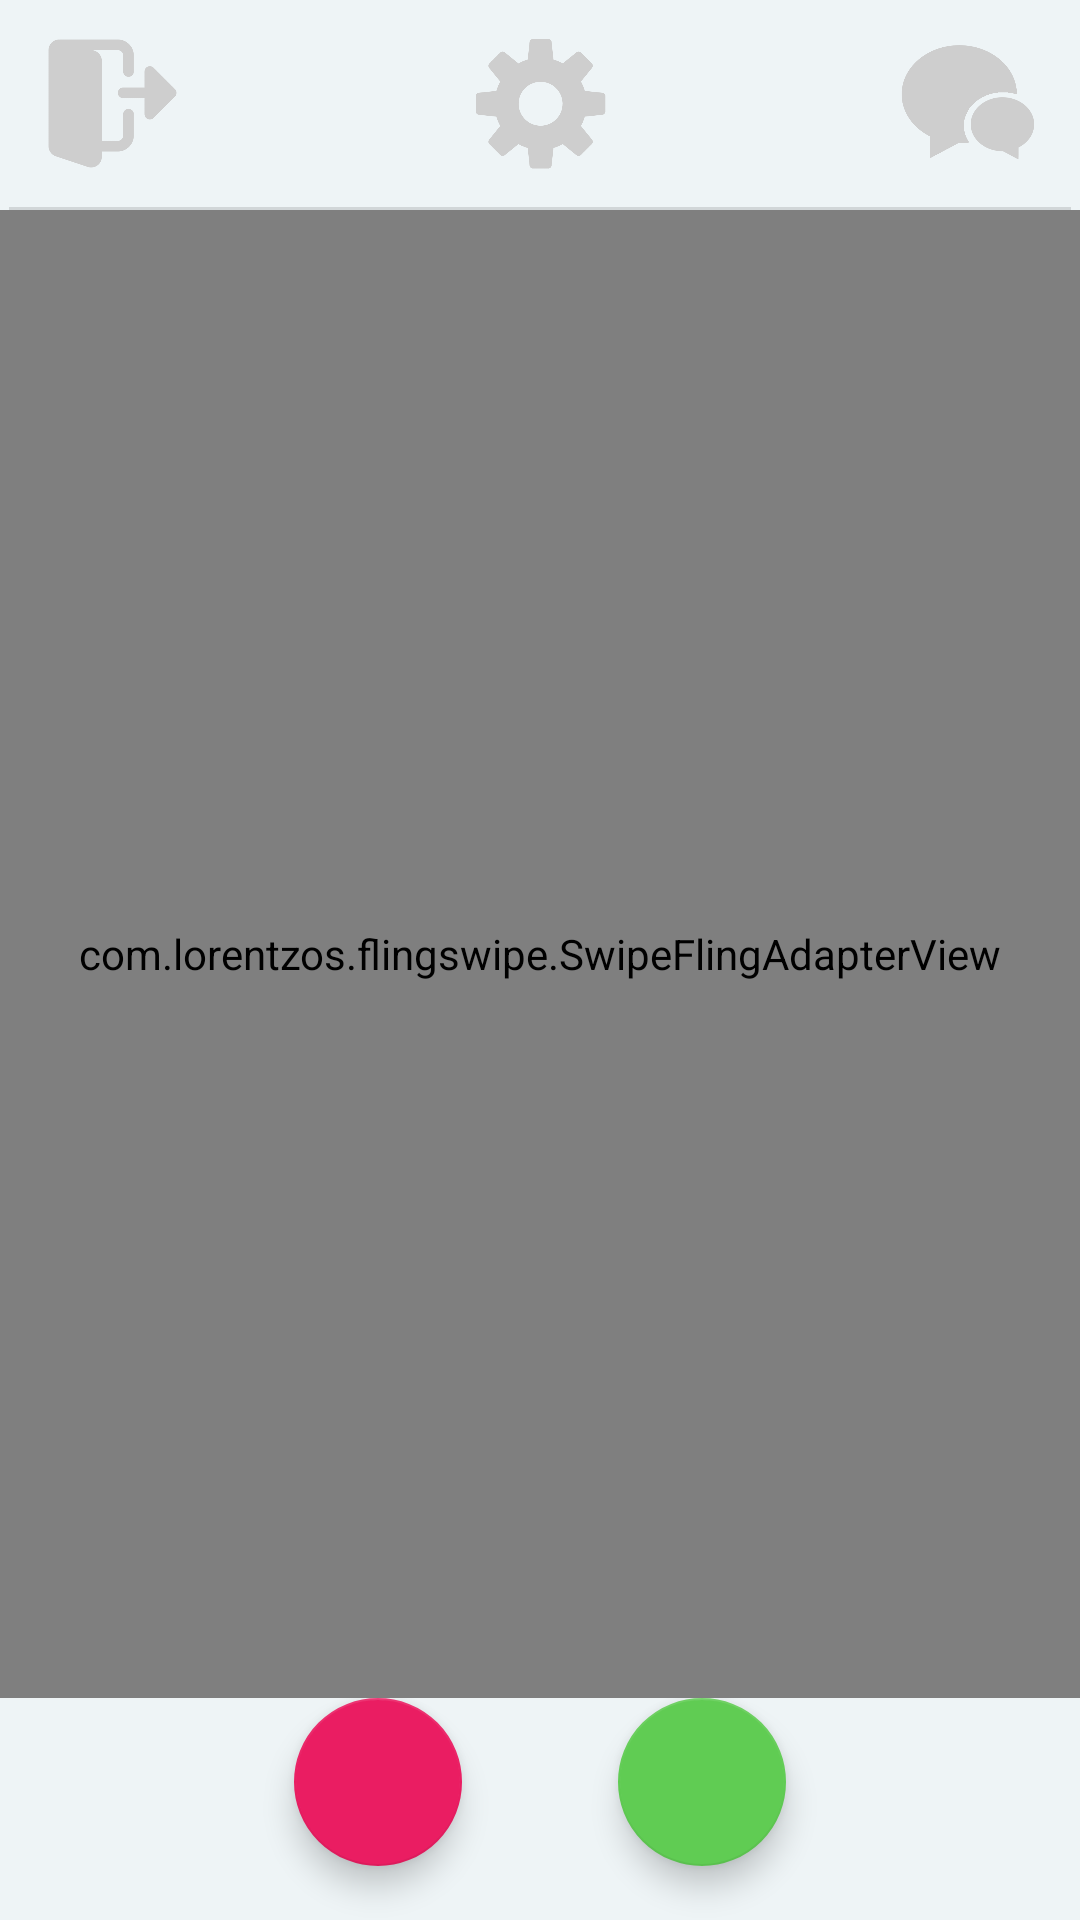

Reconstruct the res/layout file that produces this screen, plus the resources it refers to.
<!-- AndroidManifest.xml: application theme Theme.FireDate -->
<!-- res/layout/activity_swipe.xml -->
<?xml version="1.0" encoding="utf-8"?>
<RelativeLayout
    xmlns:android="http://schemas.android.com/apk/res/android"
    xmlns:app="http://schemas.android.com/apk/res-auto"
    xmlns:tools="http://schemas.android.com/tools"
    android:layout_width="match_parent"
    android:layout_height="match_parent"
    android:background="#eef4f6"
    tools:context=".activities.Activity_Swipe">

    <LinearLayout
        android:layout_width="match_parent"
        android:layout_height="match_parent"
        android:orientation="horizontal"
        android:layout_gravity="center">

        <View
            android:layout_width="0dp"
            android:layout_height="match_parent"
            android:layout_weight="1"/>

        <LinearLayout
            android:layout_width="wrap_content"
            android:layout_height="wrap_content"
            android:orientation="vertical"
            android:layout_gravity="center">
            <com.google.android.material.progressindicator.CircularProgressIndicator
                android:layout_width="wrap_content"
                android:layout_height="wrap_content"
                app:indicatorColor="@color/button_dark"
                android:layout_gravity="center"
                android:indeterminate="true" />
            <TextView
                android:layout_width="wrap_content"
                android:layout_height="wrap_content"
                android:text="Looking For \nPotential Connections"
                android:gravity="center"
                android:textAlignment="center"
                android:textStyle="bold"
                android:textSize="18sp"/>
        </LinearLayout>

        <View
            android:layout_width="0dp"
            android:layout_height="match_parent"
            android:layout_weight="1"/>

    </LinearLayout>

    <LinearLayout
        android:layout_width="match_parent"
        android:layout_height="match_parent"
        android:orientation="vertical">

        <LinearLayout
            android:layout_width="wrap_content"
            android:layout_height="wrap_content"
            android:layout_marginBottom="12dp"
            android:orientation="horizontal">

            <ImageView
                android:id="@+id/swipe_BTN_logout"
                android:layout_width="45dp"
                android:layout_height="45dp"
                android:layout_marginStart="15dp"
                android:layout_marginTop="12dp"
                android:src="@drawable/ic_logout" />

            <View
                android:layout_width="0dp"
                android:layout_height="0dp"
                android:layout_weight="1" />

            <ImageView
                android:id="@+id/swipe_BTN_settings"
                android:layout_width="45dp"
                android:layout_height="45dp"
                android:layout_marginTop="12dp"
                android:src="@drawable/ic_settings" />

            <View
                android:layout_width="0dp"
                android:layout_height="0dp"
                android:layout_weight="1" />

            <ImageView
                android:id="@+id/swipe_BTN_chats"
                android:layout_width="45dp"
                android:layout_height="45dp"
                android:layout_marginTop="12dp"
                android:layout_marginEnd="15dp"
                android:src="@drawable/ic_chats" />

        </LinearLayout>

        <com.google.android.material.divider.MaterialDivider
            android:layout_width="match_parent"
            android:layout_height="wrap_content"
            app:dividerInsetEnd="3dp"
            app:dividerInsetStart="3dp" />

        <com.lorentzos.flingswipe.SwipeFlingAdapterView
            android:id="@+id/swipe_FRM_cards"
            android:layout_width="match_parent"
            android:layout_height="0dp"
            android:layout_weight="1"
            app:rotation_degrees="15.5"
            tools:context=".activities.Activity_Swipe" />

        <LinearLayout
            android:layout_width="200dp"
            android:layout_height="wrap_content"
            android:layout_gravity="center_horizontal|bottom"
            android:orientation="horizontal"
            app:layout_constraintTop_toBottomOf="parent"
            tools:layout_editor_absoluteX="7dp">

            <com.google.android.material.floatingactionbutton.FloatingActionButton
                android:id="@+id/swipe_BTN_left"
                android:layout_width="wrap_content"
                android:layout_height="wrap_content"
                android:layout_gravity="bottom|right"
                android:layout_marginBottom="18dp"
                android:layout_marginHorizontal="18dp"
                app:backgroundTint="@color/button_light"
                app:srcCompat="@drawable/ic_dislike"/>

            <View
                android:layout_width="0dp"
                android:layout_height="match_parent"
                android:layout_weight="1" />

            <com.google.android.material.floatingactionbutton.FloatingActionButton
                android:id="@+id/swipe_BTN_right"
                android:layout_width="wrap_content"
                android:layout_height="wrap_content"
                android:layout_gravity="bottom|left"
                android:layout_marginBottom="18dp"
                android:layout_marginHorizontal="18dp"
                app:backgroundTint="#60CC53"
                app:srcCompat="@drawable/ic_like"/>

        </LinearLayout>
    </LinearLayout>


    <LinearLayout
        android:id="@+id/swipe_LL_loading"
        android:layout_width="match_parent"
        android:layout_height="match_parent"
        android:orientation="horizontal"
        android:background="#eef4f6"
        android:visibility="gone"
        android:layout_gravity="center">

        <View
            android:layout_width="0dp"
            android:layout_height="match_parent"
            android:layout_weight="1"/>

        <LinearLayout
            android:layout_width="wrap_content"
            android:layout_height="wrap_content"
            android:orientation="vertical"
            android:layout_gravity="center">
            <com.google.android.material.progressindicator.CircularProgressIndicator
                android:layout_width="wrap_content"
                android:layout_height="wrap_content"
                app:indicatorColor="@color/button_dark"
                android:layout_gravity="center"
                android:indeterminate="true" />
            <TextView
                android:layout_width="wrap_content"
                android:layout_height="wrap_content"
                android:text="Fetching Data..."
                android:gravity="center"
                android:textAlignment="center"
                android:textStyle="bold"
                android:textSize="18sp"/>
        </LinearLayout>


        <View
            android:layout_width="0dp"
            android:layout_height="match_parent"
            android:layout_weight="1"/>

    </LinearLayout>

    <LinearLayout
        android:id="@+id/swipe_layout_match"
        android:layout_width="match_parent"
        android:layout_height="match_parent"
        android:background="#A3020202"
        android:gravity="center_horizontal"
        android:orientation="vertical"
        android:visibility="gone"
        tools:context=".activities.Activity_Splash">

        <com.google.android.material.imageview.ShapeableImageView
            android:id="@+id/swipe_IMG_match"
            android:layout_width="300dp"
            android:layout_height="200dp"
            android:src="@drawable/img_match"
            android:layout_marginTop="150dp"/>

        <View
            android:layout_height="110dp"
            android:layout_width="0dp"></View>

        <TextView
            android:id="@+id/swipe_tv_match"
            android:layout_width="300dp"
            android:layout_height="100dp"
            android:text="match_text"
            android:textSize="30dp"
            android:textColor="#91A18C"
            ></TextView>

        <Button
            android:id="@+id/swipe_btn_match"
            android:layout_width="240dp"
            android:layout_height="50dp"
            android:text="Continue Swiping"
            android:visibility="invisible"
            ></Button>

    </LinearLayout>

</RelativeLayout>
<!-- resources referenced by this layout -->
<resources>
  <color name="button_dark">#7C0F34</color>
  <color name="button_light">#EA1D62</color>
  <!-- drawable ic_chats: png bitmap (drawable, 13330 bytes) -->
  <!-- drawable ic_logout: png bitmap (drawable, 10711 bytes) -->
  <!-- drawable ic_settings: png bitmap (drawable, 15068 bytes) -->
  <!-- drawable img_match: png bitmap (drawable, 9586 bytes) -->
  <style name="Theme.FireDate" parent="Theme.MaterialComponents.Light.NoActionBar">
          
          <item name="colorPrimary">@color/myPrimary</item>
          <item name="colorPrimaryVariant">@color/purple_700</item>
          <item name="colorOnPrimary">@color/white</item>
          
          <item name="colorSecondary">@color/teal_200</item>
          <item name="colorSecondaryVariant">@color/teal_700</item>
          <item name="colorOnSecondary">@color/black</item>
          
  
          
  
  
          <item name="colorPrimaryDark">@color/myStatusBar</item>
  
      </style>
  <color name="myPrimary">#FF838383</color>
  <color name="purple_700">#FF3700B3</color>
  <color name="white">#FFFFFFFF</color>
  <color name="teal_200">#FF03DAC5</color>
  <color name="teal_700">#FF018786</color>
  <color name="black">#FF000000</color>
  <color name="myStatusBar">#AAFFD4C1</color>
</resources>
